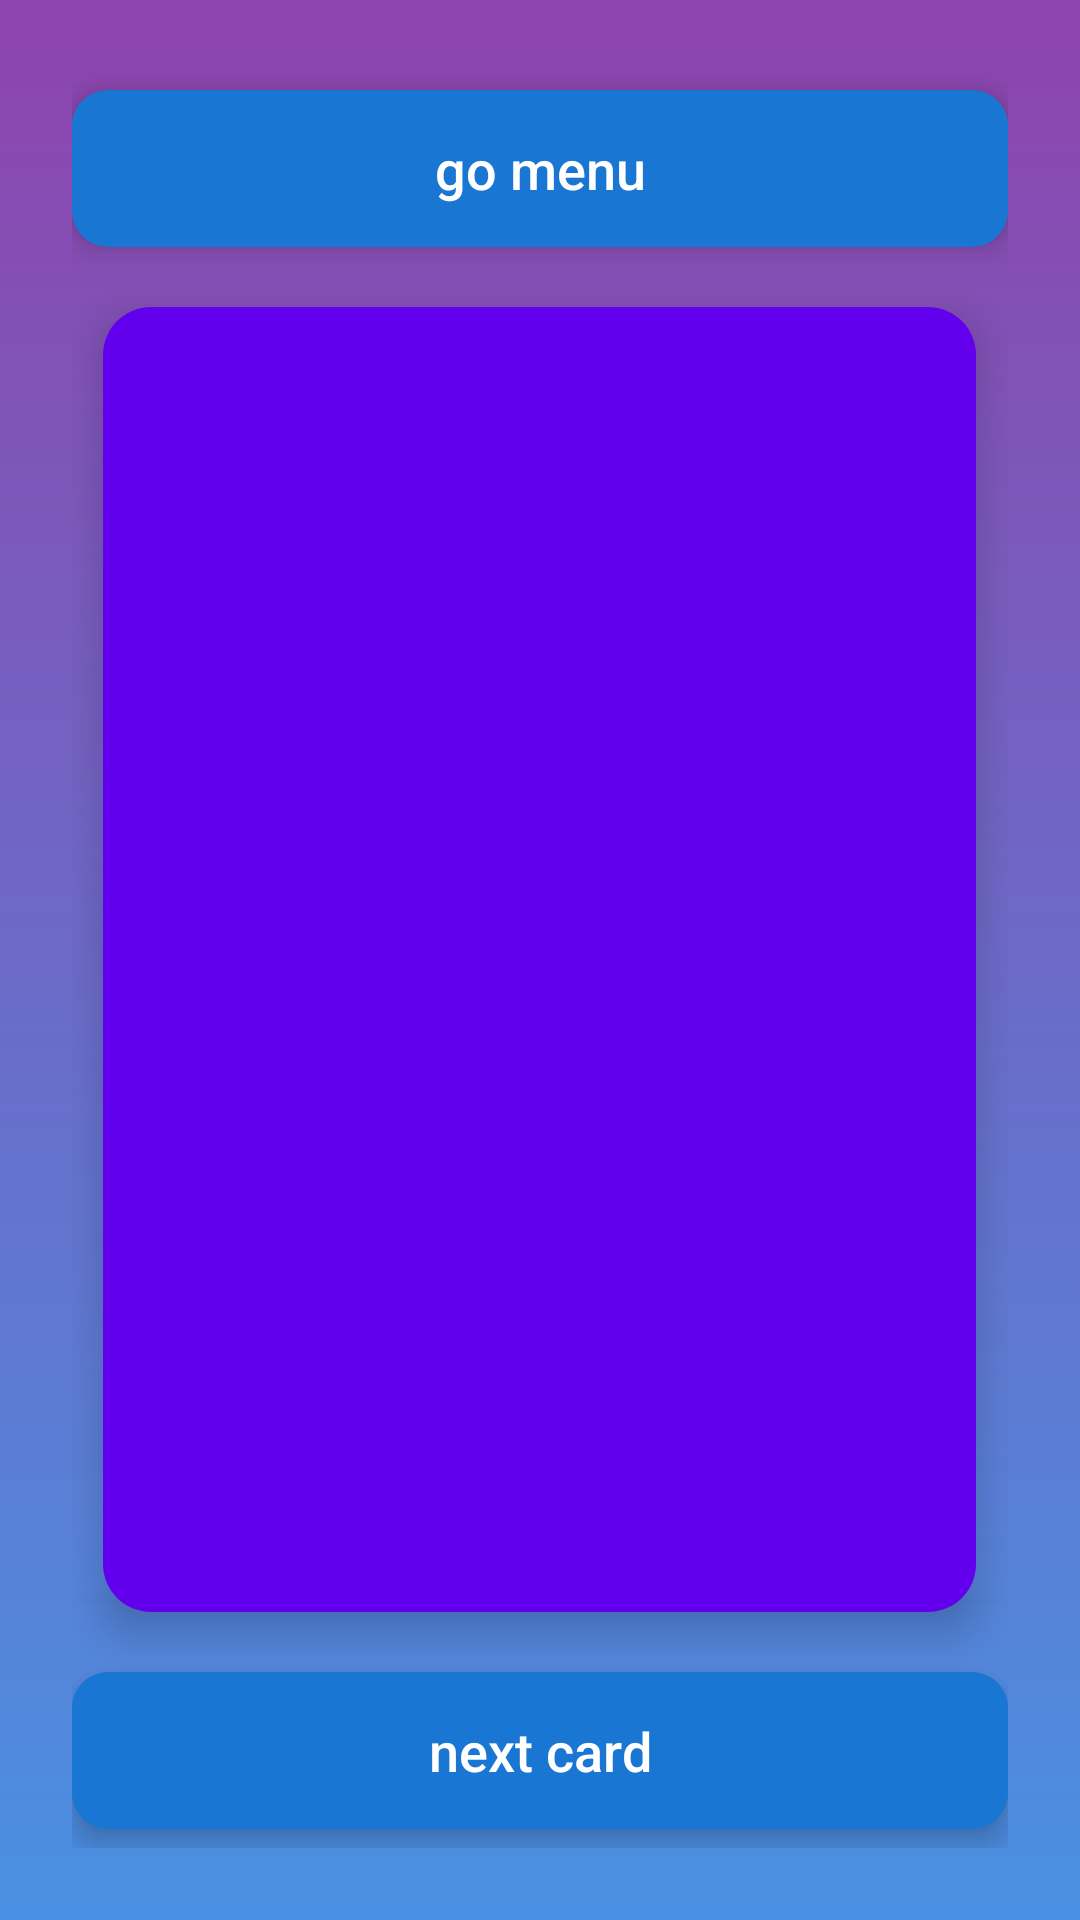

Produce the Android XML layout that renders to this screen, including the resource entries it uses.
<!-- AndroidManifest.xml: application theme Theme.MaybeNow -->
<!-- res/layout/activity_main.xml -->
<?xml version="1.0" encoding="utf-8"?>
<androidx.constraintlayout.widget.ConstraintLayout
    xmlns:android="http://schemas.android.com/apk/res/android"
    xmlns:app="http://schemas.android.com/apk/res-auto"
    xmlns:tools="http://schemas.android.com/tools"
    android:id="@+id/main"
    android:layout_width="match_parent"
    android:layout_height="match_parent"
    android:background="#F5F5F5"
    tools:context=".MainActivity">

    <LinearLayout
        android:layout_width="match_parent"
        android:layout_height="match_parent"
        android:gravity="center"
        android:orientation="vertical"
        android:padding="24dp"
        app:layout_constraintTop_toTopOf="parent"
        app:layout_constraintBottom_toBottomOf="parent"
        android:background="@drawable/background"
        >

        
        <Button
            android:id="@+id/go_menu"
            android:layout_width="match_parent"
            android:layout_height="wrap_content"
            android:text="@string/go_menu"
            android:textAllCaps="false"
            android:textSize="18sp"
            android:layout_marginBottom="20dp"
            android:paddingVertical="14dp"
            android:background="@drawable/rounded_blue_button"
            android:textColor="#FFFFFF"
            android:elevation="6dp"
            android:stateListAnimator="@null" />

        
        <Button
            android:id="@+id/card"
            android:layout_width="291dp"
            android:layout_height="435dp"
            android:background="@drawable/rounded"
            android:elevation="8dp"
            android:stateListAnimator="@null" />

        
        <Button
            android:id="@+id/go_next"
            android:layout_width="match_parent"
            android:layout_height="wrap_content"
            android:text="@string/next_card"
            android:textAllCaps="false"
            android:textSize="18sp"
            android:layout_marginTop="20dp"
            android:paddingVertical="14dp"
            android:background="@drawable/rounded_blue_button"
            android:textColor="#FFFFFF"
            android:elevation="6dp"
            android:stateListAnimator="@null" />

    </LinearLayout>

</androidx.constraintlayout.widget.ConstraintLayout>
<!-- resources referenced by this layout -->
<resources>
  <!-- drawable background (drawable) -->
  <?xml version="1.0" encoding="utf-8"?>
  <shape xmlns:android="http://schemas.android.com/apk/res/android">
      <gradient
          android:startColor="#4A90E2"
          android:endColor="#8E44AD"
          android:angle="90"/>
  </shape>
  <!-- drawable rounded (drawable) -->
  <?xml version="1.0" encoding="utf-8"?>
  <shape xmlns:android="http://schemas.android.com/apk/res/android"
      android:shape="rectangle">
  
      
      <solid android:color="#FF6200EE" />
  
      
      <corners android:radius="16dp" />
  
  </shape>
  <!-- drawable rounded_blue_button (drawable) -->
  <?xml version="1.0" encoding="utf-8"?>
  <shape xmlns:android="http://schemas.android.com/apk/res/android"
      android:shape="rectangle">
  
      <solid android:color="#1976D2" />
  
      <corners android:radius="12dp" />
  
      <padding
          android:left="12dp"
          android:top="12dp"
          android:right="12dp"
          android:bottom="12dp" />
  
  </shape>
  <string name="go_menu">go menu</string>
  <string name="next_card">next card</string>
  <style name="Theme.MaybeNow" parent="Base.Theme.MaybeNow" />
  <style name="Base.Theme.MaybeNow" parent="Theme.Material3.DayNight.NoActionBar">
          
          
      </style>
</resources>
